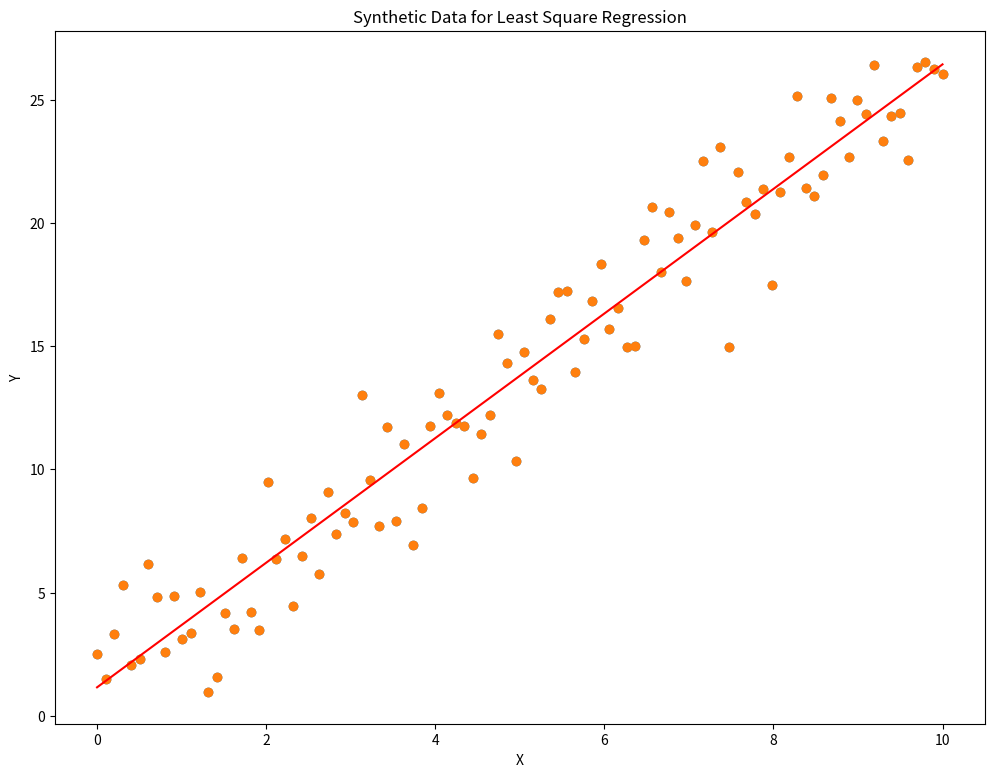

Reproduce this figure in Python.
## Aim: For a given set of training data examples stored in a .CSV file implement Least Square Regression algorithm. 

# Making imports

import pandas as pd
import numpy as np
import matplotlib.pyplot as plt
plt.rcParams["figure.figsize"] = (12.0, 9.0)

np.random.seed(42)
X = np.linspace(0, 10, 100)
Y = 2.5 * X + 1.5 + np.random.normal(0, 2, 100)
data = pd.DataFrame({"X": X, "Y": Y})
plt.scatter(X, Y)
plt.xlabel("X")
plt.ylabel("Y")
plt.title("Synthetic Data for Least Square Regression")
plt.show()

import numpy as np

# Assuming X and Y are your data arrays
X_mean = np.mean(X)
Y_mean = np.mean(Y)

num = 0
den = 0

for i in range(len(X)):
    num += (X[i] - X_mean) * (Y[i] - Y_mean)
    den += (X[i] - X_mean) ** 2

m = num / den
c = Y_mean - m * X_mean

print(m, c)

# Making predictions

Y_pred = m * X + c
plt.scatter(X, Y)  # actual
plt.plot([min(X), max(X)], [min(Y_pred), max(Y_pred)], color="red")  # prediction
plt.show()